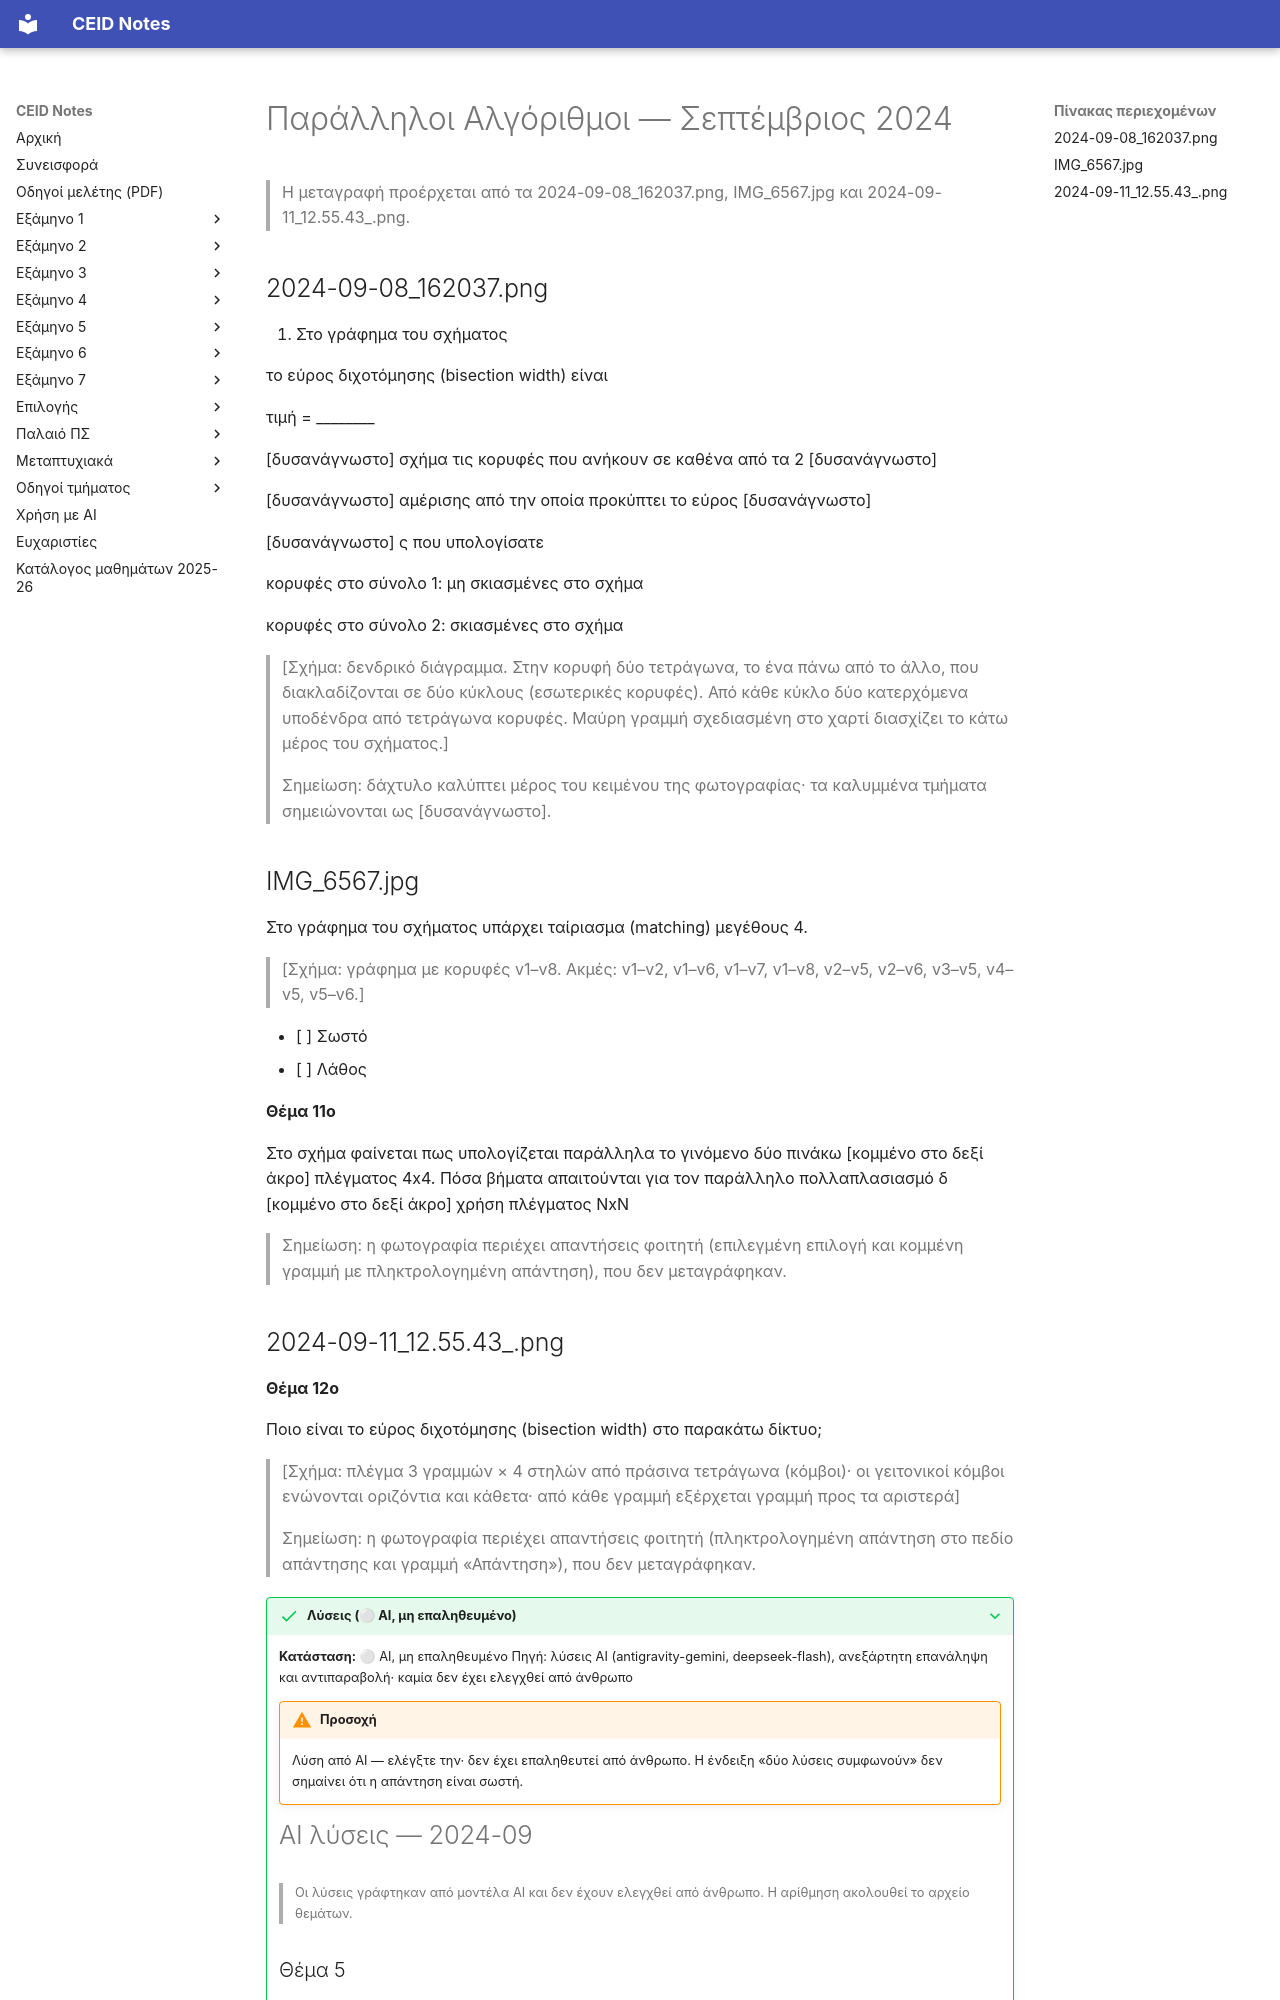

repository: kdngiorgos/ceid-notes · page: Electives (Μαθήματα Επιλογής)/Χειμερινά (Winter-Fall)/Παράλληλοι Αλγόριθμοι - CEID_NE4128/Previous Exams/2024-09.html · generator: mkdocs

---
course: CEID_NE4128
session: 2024-09
label: Σεπτέμβριος 2024 (από την ημερομηνία δημοσίευσης στο Discord)
sources:
- 2024-09-08_162037.png
- IMG_6567.jpg
- 2024-09-11_12.55.43_.png
format: mixed
duration_min: null
notes: Η χρονολογία προκύπτει από την ημερομηνία δημοσίευσης στο Discord (7-11 Σεπτεμβρίου 2024) και δεν εκτυπώνεται στα στιγμιότυπα. Το IMG_6567.jpg φέρει την ένδειξη «Θέμα 11ο». Η ερώτηση 11 είναι κομμένη στο δεξί άκρο της φωτογραφίας.
transcription: partial
solutions: ai-unverified
---
# Παράλληλοι Αλγόριθμοι — Σεπτέμβριος 2024

> Η μεταγραφή προέρχεται από τα 2024-09-08_162037.png, IMG_6567.jpg και 2024-09-11_12.55.43_.png.

## 2024-09-08_162037.png

5. Στο γράφημα του σχήματος

το εύρος διχοτόμησης (bisection width) είναι

τιμή = ________

[δυσανάγνωστο] σχήμα τις κορυφές που ανήκουν σε καθένα από τα 2 [δυσανάγνωστο]

[δυσανάγνωστο] αμέρισης από την οποία προκύπτει το εύρος [δυσανάγνωστο]

[δυσανάγνωστο] ς που υπολογίσατε

κορυφές στο σύνολο 1: μη σκιασμένες στο σχήμα

κορυφές στο σύνολο 2: σκιασμένες στο σχήμα

> [Σχήμα: δενδρικό διάγραμμα. Στην κορυφή δύο τετράγωνα, το ένα πάνω από το άλλο, που διακλαδίζονται σε δύο κύκλους (εσωτερικές κορυφές). Από κάθε κύκλο δύο κατερχόμενα υποδένδρα από τετράγωνα κορυφές. Μαύρη γραμμή σχεδιασμένη στο χαρτί διασχίζει το κάτω μέρος του σχήματος.]

> Σημείωση: δάχτυλο καλύπτει μέρος του κειμένου της φωτογραφίας· τα καλυμμένα τμήματα σημειώνονται ως [δυσανάγνωστο].

## IMG_6567.jpg

Στο γράφημα του σχήματος υπάρχει ταίριασμα (matching) μεγέθους 4.

> [Σχήμα: γράφημα με κορυφές v1–v8. Ακμές: v1–v2, v1–v6, v1–v7, v1–v8, v2–v5, v2–v6, v3–v5, v4–v5, v5–v6.]

- [ ] Σωστό
- [ ] Λάθος

**Θέμα 11ο**

Στο σχήμα φαίνεται πως υπολογίζεται παράλληλα το γινόμενο δύο πινάκω [κομμένο στο δεξί άκρο]
πλέγματος 4x4. Πόσα βήματα απαιτούνται για τον παράλληλο πολλαπλασιασμό δ [κομμένο στο δεξί άκρο]
χρήση πλέγματος NxN

> Σημείωση: η φωτογραφία περιέχει απαντήσεις φοιτητή (επιλεγμένη επιλογή και κομμένη γραμμή με πληκτρολογημένη απάντηση), που δεν μεταγράφηκαν.
